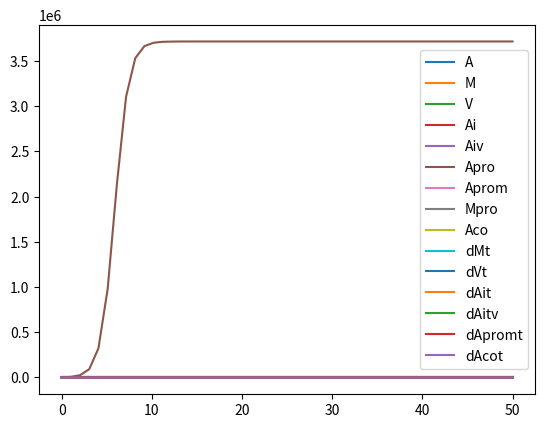

This figure's Python source:
#Primer código trabajo de grado
#Paquetes a importar

import numpy as np
import matplotlib.pyplot as plt
from scipy.integrate import odeint
from scipy.optimize import fsolve

# Variables del sistema: A=Ameba, M= Mimivirus , V= Virófago, V_T= Virófago con transpoviron , M_T= Mimivirus con Transpoviron

#Sistema dinámico

K=4e6  #Capacidad de carga

r=2.7  #tasa de crecimiento

beta= 1.4  #Tasa de muerte Amebas
tau= 3.4   #Tasa de muerte por Altruismo
chi= 1.4   #Tasa de muerte Amebas coinfectadas
sigma= 1.4 #Tasa de muerte Amebas doble infectadas
rho= 2.4   #Tasa de muerte Amebas infectadas

gamma=2.2e-6 #Tasa de infección Mimivirus 
epsilon=1.1e-5 #Tasa de infección virófago
delta=2.2e-6 #Tasa de coinfección

eta=6.3e-2 #Tasa de muerte Mimivirus
lamda=3.2e-1 #Tasa de muerte Virófago
phi=6.3e-2 #Tasa de muerte Mimivirus-Provirófago

kappa=0.3 #Integración genómica virófago

zeta=130 #Salida Mimivirus
iota=1000 #Salida virófago
nu=0.1   #Salida coinfección
zeta2=0.3 #Salida Mimivirus-Transpoviron
iota2=0.3 #Salida aumentada virófago-Transpoviron
nu2=0.1   #Salida coinfección-Transpoviron
zeta3=0.3 #Salida Reducida Mimivirus-Transpoviron
iota3=0.3 ##Salida virófago-Transpoviron
mu=0.6 #Salida Altruista Virófago

def Transpoviron(x,t):
    A,M,V,Ai,Aiv,Apro,Aprom,Mpro,Aco,Mt,Vt,Ait,Aitv,Apromt,Acot = x
    L=1+(A+Ai+Aiv+Apro+Aprom+Aco+Ait+Aitv+Apromt+Acot)/K #Crecimiento logístico
    
    dA=(A*(r-(beta*L)))-(gamma*M*A)-(kappa*V*A)-(delta*A*M*V)-(gamma*Mpro*A)-(gamma*Mt*A)-((delta*A*((Vt* M) + (V* Mt) + (Vt* Mt))))
    
    dM=(nu*Aco)+(zeta*Ai)-(gamma*M*A)-(delta*A*M*V)-(gamma*Apro*M)-(eta*M)-(delta *A *Vt* M)
    
    dV= (iota*Aiv)+(nu*Aco)+(mu*Aprom)-(epsilon*Ai*V)-(kappa*V*A)-(delta*A*M*V)-(delta*Mt*V)-(lamda*V)-(epsilon*Ait*V)
    
    dAi=(gamma*M*A)-(rho*L*Ai)-(epsilon*Ai*V)-(epsilon*Vt*Ai)
    
    dAiv=(epsilon*Ai*V)-(sigma*L*Aiv)
    
    dApro=(Apro*(r-(beta*L)))+(kappa*V*A)-(gamma*M*Apro)-(gamma*Mt*Apro)
    
    dAprom=(gamma*M*Apro)-(tau*L*Aprom)
    
    dMpro=(nu*Aco)-(phi*Mpro)-(gamma*Mpro*A)
    
    dAco=(delta*A*M*V)+(gamma*Mpro*A)-(chi*L*Aco)
    
    dMt= (zeta2 * Ait* Mt) + (zeta3 * Aitv)  + (nu2* Aco) - (gamma* Mt* (A+Apro))-(delta*Mt*V)-(delta*Mt*Vt) - (eta* Mt)
    
    dVt= (iota2*Apromt) + (iota3* Aitv)  +  (nu2* Aco)- (epsilon *Vt *(Ai+Ait))-(delta*M*Vt)-(delta*Mt*Vt)-(lamda *Vt)
    
    dAit= (gamma* ((Mt*A) + Apro )) - (rho*L*Ait)  - (epsilon* Ait * (V+Vt))
    
    dAitv= (epsilon*(Vt*(Ai+ Ait) + (V *Ait) ))- (sigma*L*Aitv) 
    
    dApromt= (gamma* Apro * Mt) - (tau *L* Apromt)
    
    dAcot=(delta *A *((Vt* M) + (V* Mt) + (Vt* Mt))) - (chi*L*Acot)
    
    return dA,dM,dV,dAi,dAiv,dApro,dAprom,dMpro,dAco,dMt,dVt,dAit,dAitv,dApromt,dAcot

A0=(2e3,2e3,2e3,0,0,0,0,0,0,2e3,2e3,0,0,0,0)
t=np.linspace(0,50)
y=odeint(Transpoviron,A0,t)
plt.figure()
plt.plot(t,y, label=('A','M','V','Ai','Aiv','Apro','Aprom','Mpro','Aco','dMt','dVt','dAit','dAitv','dApromt','dAcot'))
plt.legend()
plt.show()
